Run: headless pygame with SDL's dummy video driver; simulated clock (each Clock.tick advances the game by its frame time, no real sleeping); random seed 0; keys injected as events and as key.get_pressed() state; no mouse input.
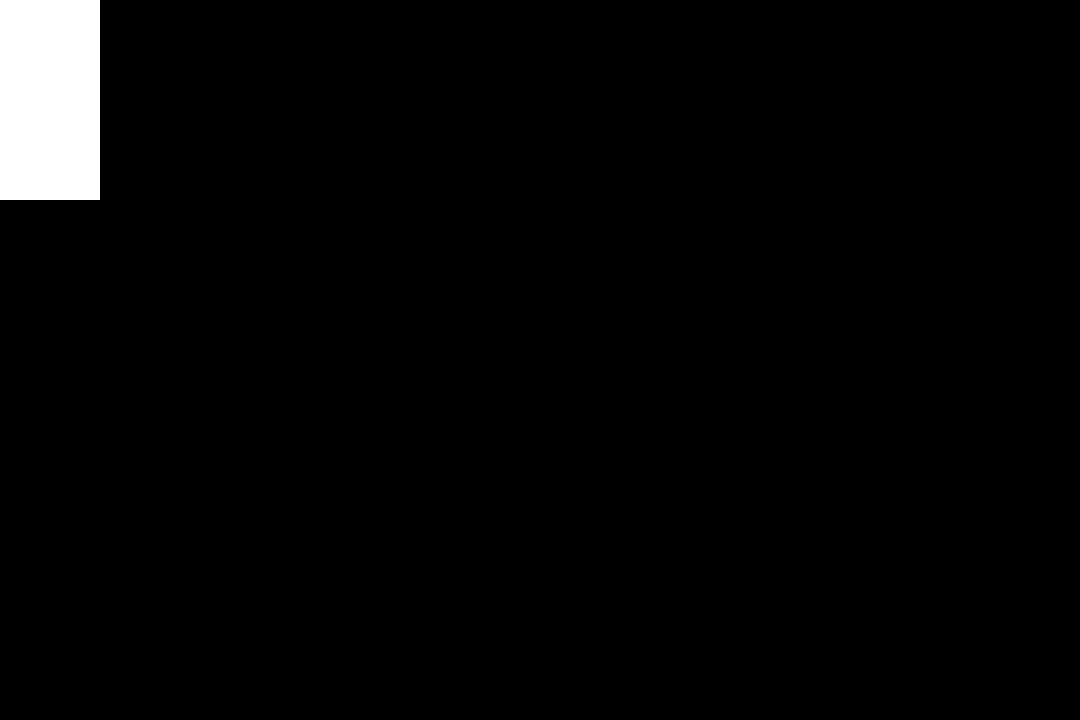
Frame 1 of 4 · flips 1–60 · no input
Frame 2 of 4 · flips 61–180 · tapped SPACE, RETURN · held RIGHT (→), D · screen unchanged from frame 1, image omitted
Frame 3 of 4 · flips 181–300 · held DOWN (↓), S · screen unchanged from frame 2, image omitted
Frame 4 of 4 · flips 301–420 · held LEFT (←), A, UP (↑), W · screen unchanged from frame 3, image omitted

The pygame program that drew these frames:

import pygame
from sys import exit

pygame.init()
screen = pygame.display.set_mode((1080, 720))
pygame.display.set_caption('Game')
clock = pygame.time.Clock()



surface = pygame.Surface((100, 200))
surface.fill('White')

while True:
    for event in pygame.event.get():
        if event.type == pygame.QUIT:
            pygame.quit()
            exit()
   
    screen.blit(surface, (0, 0))

    pygame.display.update()
    clock.tick(60)
